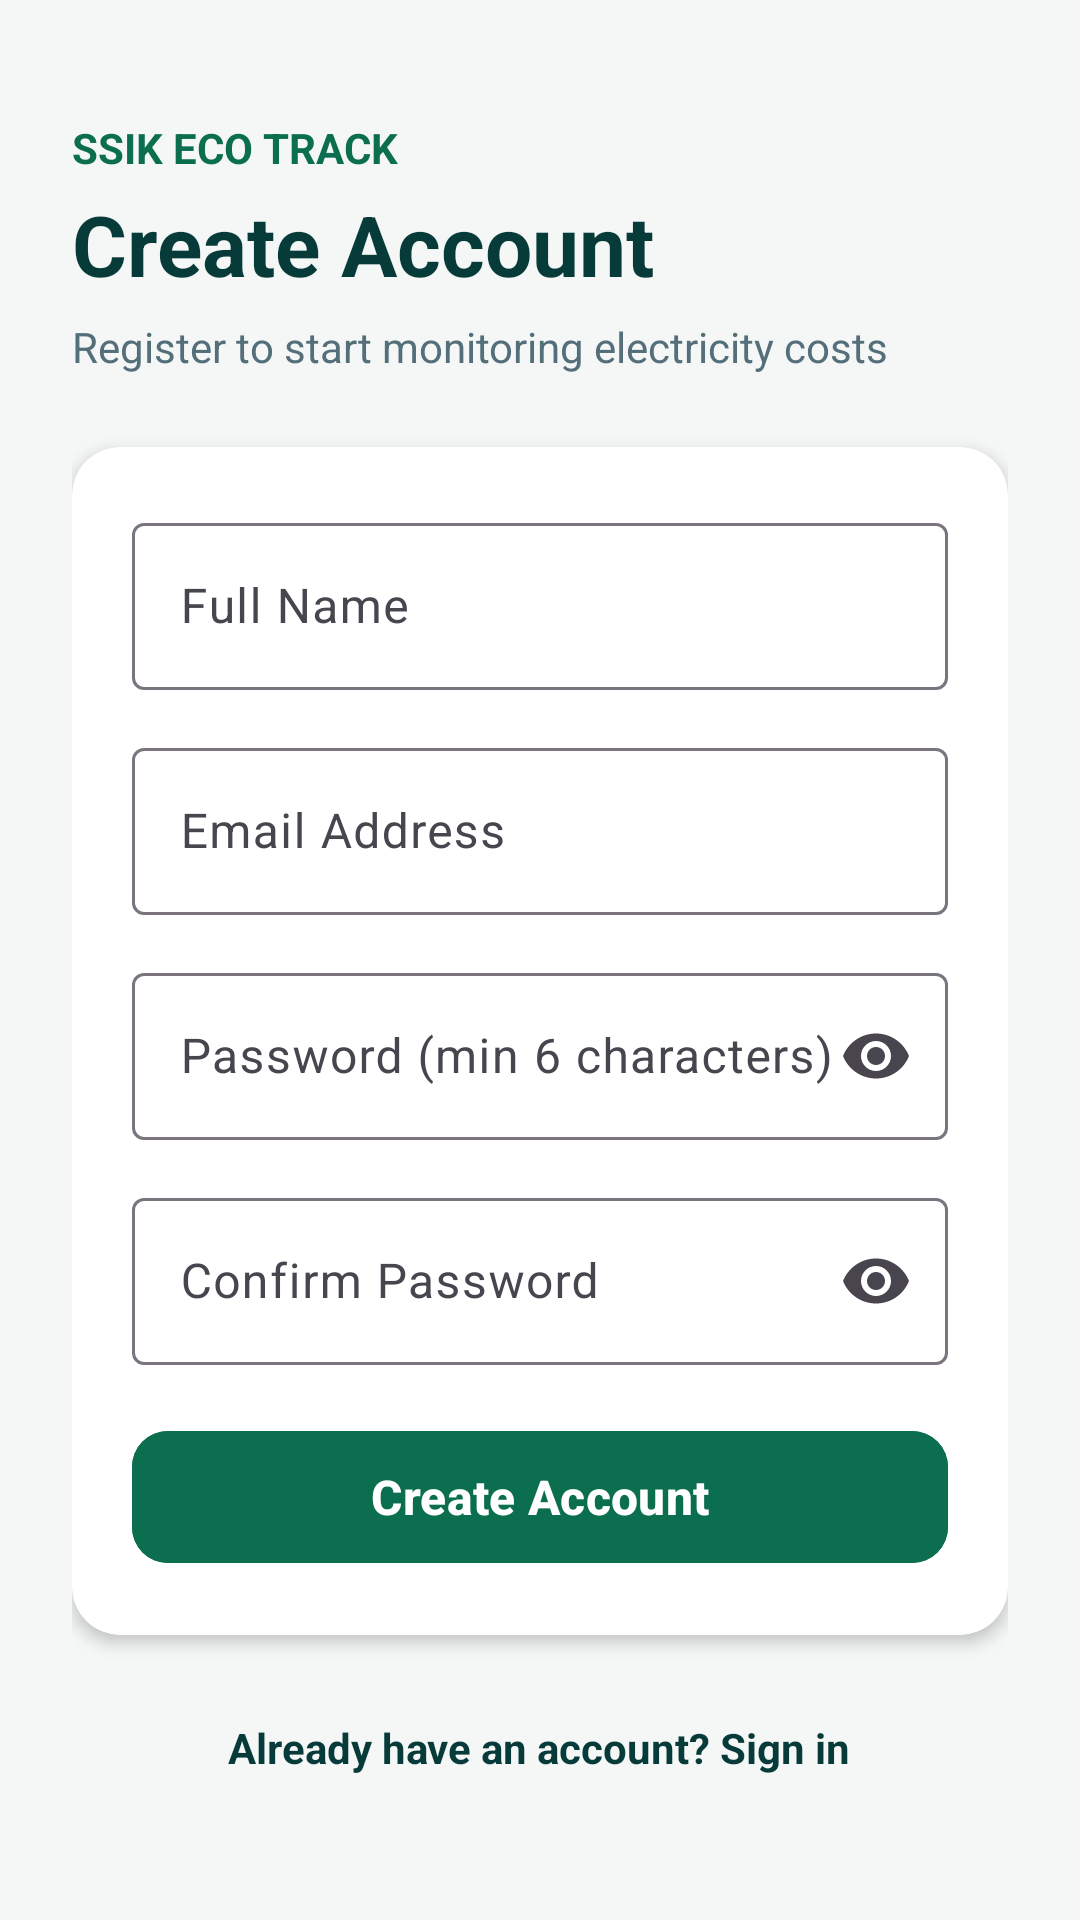

The Android layout XML behind this screen, and the referenced resources:
<!-- AndroidManifest.xml: application theme Theme.SSIKECOTRACK -->
<!-- res/layout/fragment_register.xml -->
<?xml version="1.0" encoding="utf-8"?>
<ScrollView xmlns:android="http://schemas.android.com/apk/res/android"
    xmlns:app="http://schemas.android.com/apk/res-auto"
    android:layout_width="match_parent"
    android:layout_height="match_parent"
    android:background="#F4F7F6"
    android:fillViewport="true">

    <LinearLayout
        android:layout_width="match_parent"
        android:layout_height="wrap_content"
        android:gravity="center_vertical"
        android:orientation="vertical"
        android:padding="24dp">

        <TextView
            android:layout_width="wrap_content"
            android:layout_height="wrap_content"
            android:text="SSIK ECO TRACK"
            android:textColor="#0B6E4F"
            android:textSize="14sp"
            android:textStyle="bold" />

        <TextView
            android:layout_width="wrap_content"
            android:layout_height="wrap_content"
            android:layout_marginTop="4dp"
            android:text="Create Account"
            android:textColor="#073B3A"
            android:textSize="28sp"
            android:textStyle="bold" />

        <TextView
            android:layout_width="wrap_content"
            android:layout_height="wrap_content"
            android:layout_marginTop="6dp"
            android:layout_marginBottom="24dp"
            android:text="Register to start monitoring electricity costs"
            android:textColor="#546E7A"
            android:textSize="14sp" />

        <com.google.android.material.card.MaterialCardView
            android:layout_width="match_parent"
            android:layout_height="wrap_content"
            app:cardBackgroundColor="#FFFFFF"
            app:cardCornerRadius="16dp"
            app:cardElevation="3dp"
            app:strokeWidth="0dp">

            <LinearLayout
                android:layout_width="match_parent"
                android:layout_height="wrap_content"
                android:orientation="vertical"
                android:padding="20dp">

                <com.google.android.material.textfield.TextInputLayout
                    style="@style/Widget.Material3.TextInputLayout.OutlinedBox"
                    android:layout_width="match_parent"
                    android:layout_height="wrap_content"
                    android:hint="Full Name">

                    <com.google.android.material.textfield.TextInputEditText
                        android:id="@+id/etRegisterName"
                        android:layout_width="match_parent"
                        android:layout_height="wrap_content"
                        android:inputType="textPersonName" />
                </com.google.android.material.textfield.TextInputLayout>

                <com.google.android.material.textfield.TextInputLayout
                    style="@style/Widget.Material3.TextInputLayout.OutlinedBox"
                    android:layout_width="match_parent"
                    android:layout_height="wrap_content"
                    android:layout_marginTop="14dp"
                    android:hint="Email Address">

                    <com.google.android.material.textfield.TextInputEditText
                        android:id="@+id/etRegisterEmail"
                        android:layout_width="match_parent"
                        android:layout_height="wrap_content"
                        android:inputType="textEmailAddress" />
                </com.google.android.material.textfield.TextInputLayout>

                <com.google.android.material.textfield.TextInputLayout
                    style="@style/Widget.Material3.TextInputLayout.OutlinedBox"
                    android:layout_width="match_parent"
                    android:layout_height="wrap_content"
                    android:layout_marginTop="14dp"
                    android:hint="Password (min 6 characters)"
                    app:endIconMode="password_toggle">

                    <com.google.android.material.textfield.TextInputEditText
                        android:id="@+id/etRegisterPassword"
                        android:layout_width="match_parent"
                        android:layout_height="wrap_content"
                        android:inputType="textPassword" />
                </com.google.android.material.textfield.TextInputLayout>

                <com.google.android.material.textfield.TextInputLayout
                    style="@style/Widget.Material3.TextInputLayout.OutlinedBox"
                    android:layout_width="match_parent"
                    android:layout_height="wrap_content"
                    android:layout_marginTop="14dp"
                    android:hint="Confirm Password"
                    app:endIconMode="password_toggle">

                    <com.google.android.material.textfield.TextInputEditText
                        android:id="@+id/etRegisterConfirmPassword"
                        android:layout_width="match_parent"
                        android:layout_height="wrap_content"
                        android:inputType="textPassword" />
                </com.google.android.material.textfield.TextInputLayout>

                <TextView
                    android:id="@+id/tvRegisterError"
                    android:layout_width="match_parent"
                    android:layout_height="wrap_content"
                    android:layout_marginTop="10dp"
                    android:textColor="#C62828"
                    android:textSize="13sp"
                    android:visibility="gone" />

                <com.google.android.material.button.MaterialButton
                    android:id="@+id/btnRegister"
                    android:layout_width="match_parent"
                    android:layout_height="52dp"
                    android:layout_marginTop="18dp"
                    android:backgroundTint="#0B6E4F"
                    android:text="Create Account"
                    android:textColor="#FFFFFF"
                    android:textSize="16sp"
                    android:textStyle="bold"
                    app:cornerRadius="12dp" />

            </LinearLayout>
        </com.google.android.material.card.MaterialCardView>

        <TextView
            android:id="@+id/tvGoToLogin"
            android:layout_width="wrap_content"
            android:layout_height="wrap_content"
            android:layout_gravity="center_horizontal"
            android:layout_marginTop="20dp"
            android:padding="8dp"
            android:text="Already have an account? Sign in"
            android:textColor="#073B3A"
            android:textSize="14sp"
            android:textStyle="bold" />

    </LinearLayout>
</ScrollView>
<!-- resources referenced by this layout -->
<resources>
  <style name="Theme.SSIKECOTRACK" parent="Base.Theme.SSIKECOTRACK" />
  <style name="Base.Theme.SSIKECOTRACK" parent="Theme.Material3.DayNight.NoActionBar">
          
          
      </style>
</resources>
